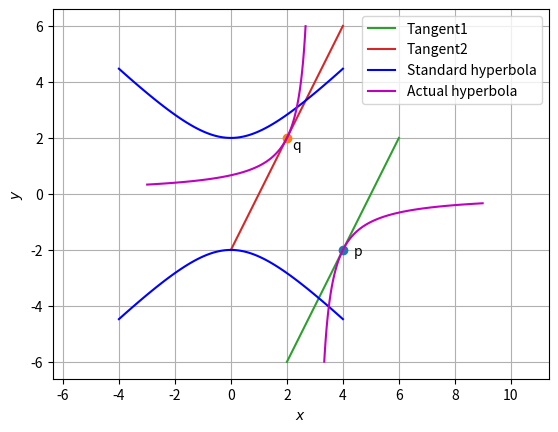

Here is the Python script that generated this plot:
# -*- coding: utf-8 -*-
"""Untitled8.ipynb

Automatically generated by Colaboratory.

Original file is located at
    https://colab.research.google.com/<link-removed>
"""

#code by Satya Sangram
#for quadforms 2.41
def hyper_gen(y):
	x = np.sqrt(1+y**2)
	return x
def line_dir_pt(m,A,k1,k2):
  len = 10
  dim = A.shape[0]
  x_AB = np.zeros((dim,len))
  lam_1 = np.linspace(k1,k2,len)
  for i in range(len):
    temp1 = A + lam_1[i]*m
    x_AB[:,i]= temp1.T
  return x_AB
import numpy as np
import matplotlib.pyplot as plt
from numpy import linalg as LA
#setting up plot
fig = plt.figure()
ax = fig.add_subplot(111, aspect='equal')
len = 100
y = np.linspace(-2,2,len)

#hyper parameters
V = 1/2*np.array(([0,1],[1,0]))
u = -3/2*np.array(([0,1]))
f = 2
Vinv = LA.inv(V)
#Eigenvalues and eigenvectors
D_vec,P = LA.eig(V)
D = np.diag(D_vec)

uconst = u.T@Vinv@u-f
a = np.sqrt(np.abs(uconst/D_vec[0]))
b = np.sqrt(np.abs(uconst/D_vec[1]))

#Generating the Standard Hyperbola
x = hyper_gen(y)
xStandardHyperLeft = np.vstack((-x,y))
xStandardHyperRight = np.vstack((x,y))

#Affine Parameters
c = -Vinv@u

R =  np.array(([0,1],[1,0]))
ParamMatrix = np.array(([a,0],[0,b]))

#Generating the eigen hyperbola
xeigenHyperLeft = R@ParamMatrix@xStandardHyperLeft
xeigenHyperRight = R@ParamMatrix@xStandardHyperRight

#Generating the actual hyperbola
xActualHyperLeft = P@ParamMatrix@R@xStandardHyperLeft+c[:,np.newaxis]
xActualHyperRight = P@ParamMatrix@R@xStandardHyperRight+c[:,np.newaxis]


#Hyperbola vertices
V1old = np.array([1,0])
V2old = -V1old

V1 = P@R@ParamMatrix@V1old+c
V2 = P@R@ParamMatrix@V2old+c


#Tangent Analysis
m = np.array(([1,2]))
n = np.array([-2,1])

kappa = np.sqrt(uconst/(n.T@Vinv@n))
q1=Vinv@(kappa*n-u)
q2=Vinv@(-kappa*n-u)


#Generating the tangents
k1 = 2
k2 = -2
x_AB = line_dir_pt(m,q1,k1,k2)
x_BC = line_dir_pt(m,q2,k1,k2)

#Labeling the coordinates
plt.plot(q1[0],q1[1],'o')
plt.text(q1[0]*1.1,q1[1]*1.1,'p')
plt.plot(q2[0],q2[1],'o')
plt.text(q2[0]*1.1,q2[1]*0.8,'q')

#Plotting all lines
plt.plot(x_AB[0,:],x_AB[1,:],label='Tangent1')
plt.plot(x_BC[0,:],x_BC[1,:],label='Tangent2')

#Plotting the eigen hyperbola
plt.plot(xeigenHyperLeft[0,:],xeigenHyperLeft[1,:],label='Standard hyperbola',color='b')
plt.plot(xeigenHyperRight[0,:],xeigenHyperRight[1,:],color='b')

#Plotting the actual hyperbola
plt.plot(xActualHyperLeft[0,:],xActualHyperLeft[1,:],label='Actual hyperbola',color='m')
plt.plot(xActualHyperRight[0,:],xActualHyperRight[1,:],color='m')

plt.xlabel('$x$')
plt.ylabel('$y$')
plt.legend(loc='best')
plt.grid() # minor
plt.axis('equal')


plt.show()
